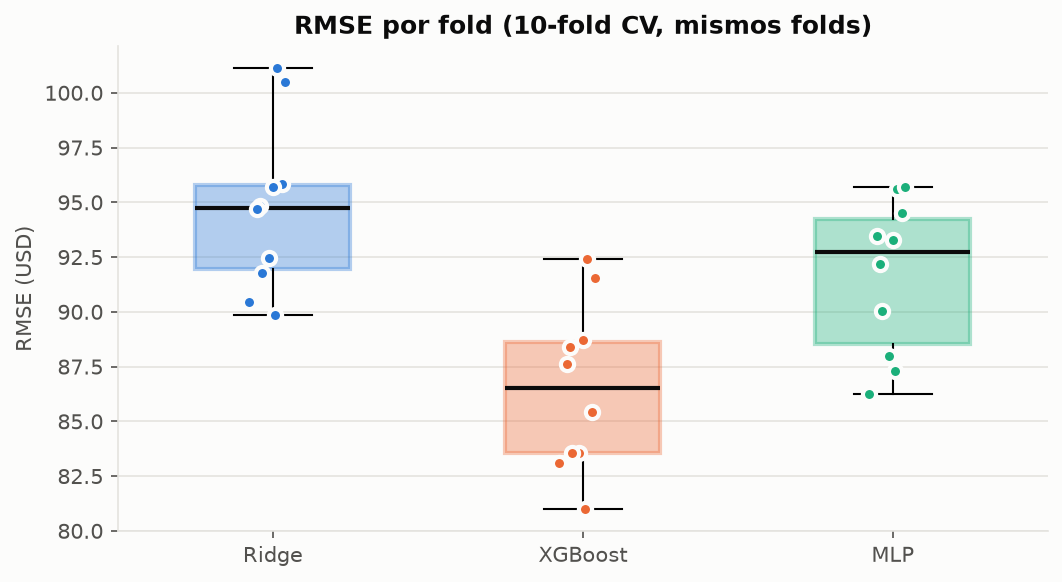

The table this chart was drawn from, first rows:
Ridge, XGBoost, MLP
101.1, 92.43, 95.6
94.85, 88.41, 92.2
95.82, 85.44, 94.5
100.5, 91.53, 95.71
90.44, 83.11, 86.27
94.68, 87.63, 93.46
89.84, 80.98, 87.29
92.47, 83.54, 88
95.69, 88.7, 93.27
91.79, 83.55, 90.05
